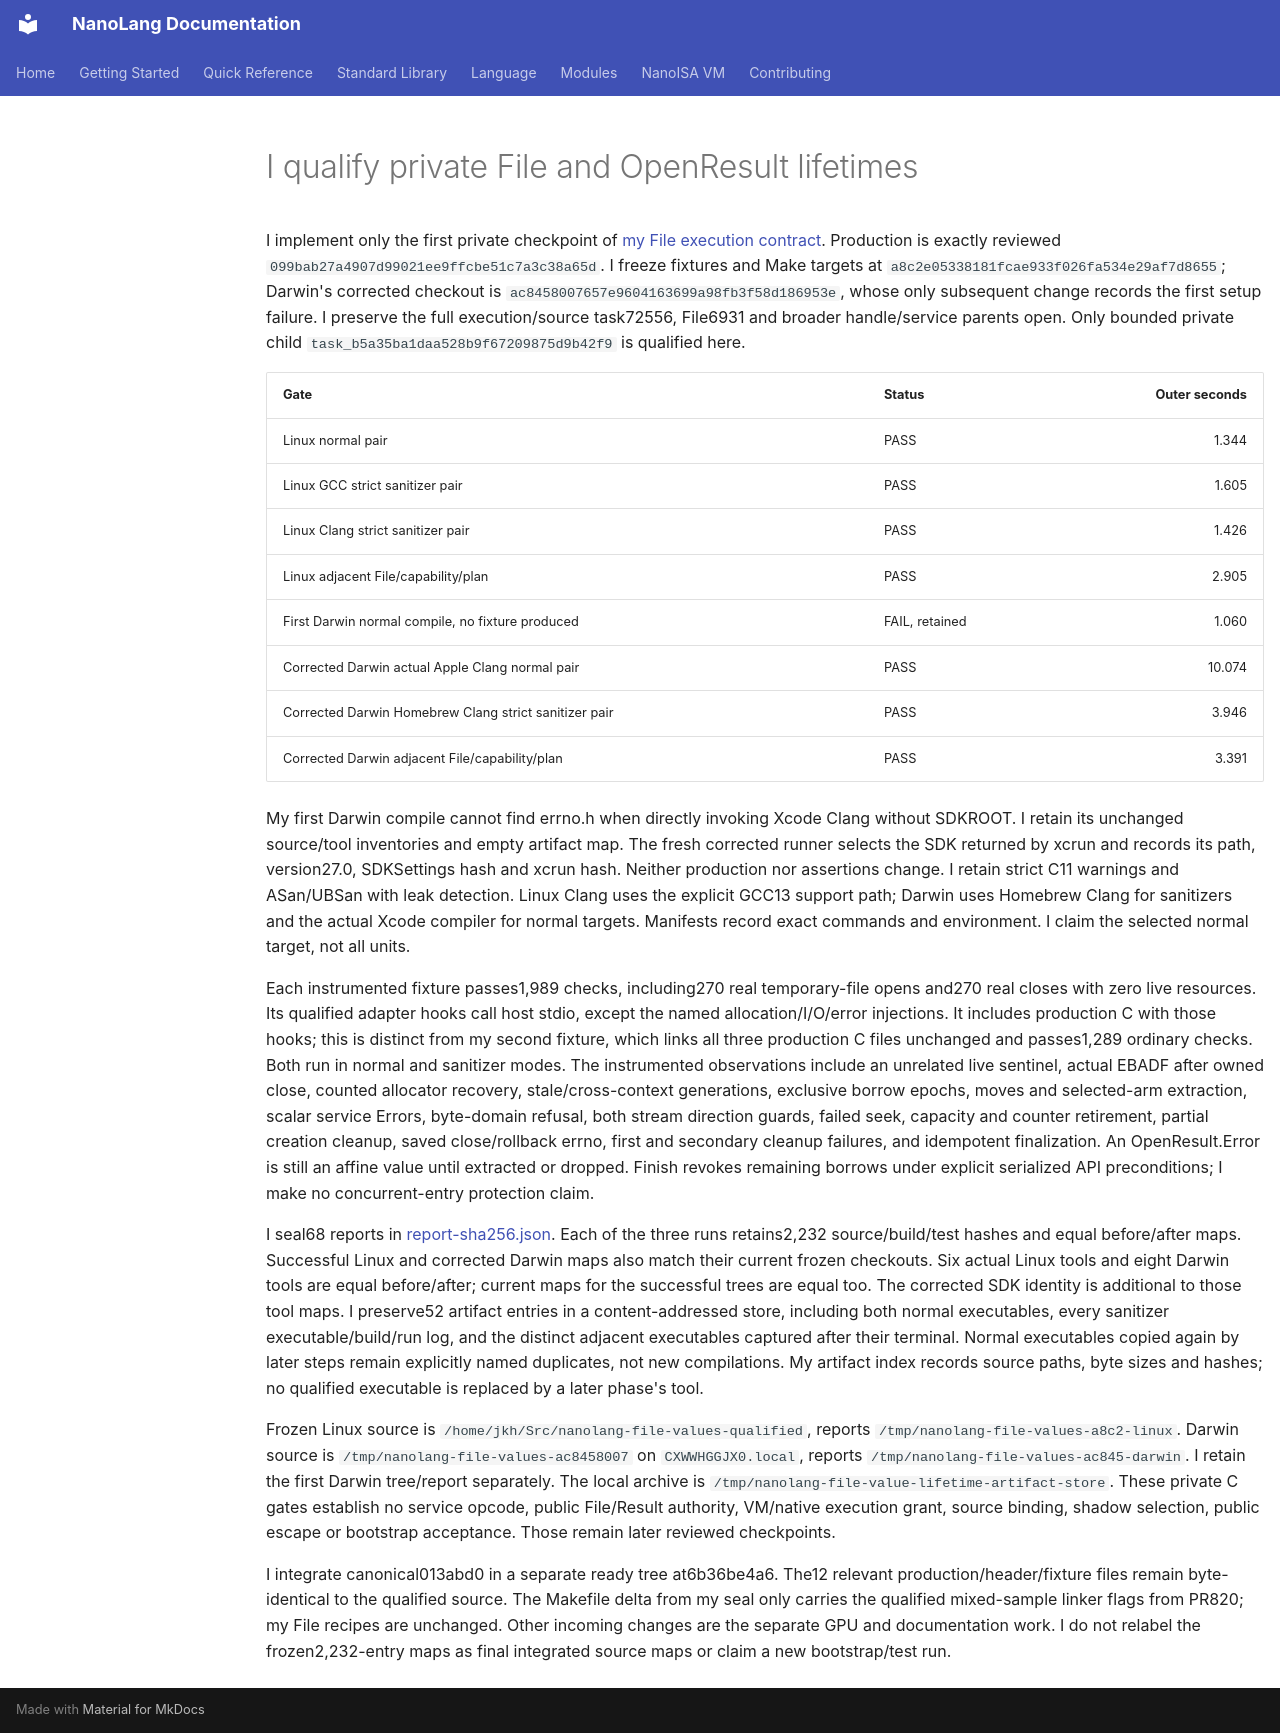

repository: jordanhubbard/nanolang · page: evidence/file-value-lifetimes/index.html · generator: mkdocs

# I qualify private File and OpenResult lifetimes

I implement only the first private checkpoint of
[my File execution contract](../NANOISA_FILE_EXECUTION_BOUNDARY.md).
Production is exactly reviewed `099bab27a4907d99021ee9ffcbe51c7a3c38a65d`.
I freeze fixtures and Make targets at `a8c2e05338181fcae933f026fa534e29af7d8655`;
Darwin's corrected checkout is `ac8458007657e9604163699a98fb3f58d186953e`, whose
only subsequent change records the first setup failure. I preserve the full
execution/source task72556, File6931 and broader handle/service parents open.
Only bounded private child `task_b5a35ba1daa528b9f67209875d9b42f9` is qualified here.

| Gate | Status | Outer seconds |
| --- | --- | ---: |
| Linux normal pair | PASS | 1.344 |
| Linux GCC strict sanitizer pair | PASS | 1.605 |
| Linux Clang strict sanitizer pair | PASS | 1.426 |
| Linux adjacent File/capability/plan | PASS | 2.905 |
| First Darwin normal compile, no fixture produced | FAIL, retained | 1.060 |
| Corrected Darwin actual Apple Clang normal pair | PASS | 10.074 |
| Corrected Darwin Homebrew Clang strict sanitizer pair | PASS | 3.946 |
| Corrected Darwin adjacent File/capability/plan | PASS | 3.391 |

My first Darwin compile cannot find errno.h when directly invoking Xcode Clang
without SDKROOT. I retain its unchanged source/tool inventories and empty artifact
map. The fresh corrected runner selects the SDK returned by xcrun and records
its path, version27.0, SDKSettings hash and xcrun hash. Neither production nor
assertions change. I retain strict C11 warnings and ASan/UBSan with leak detection.
Linux Clang uses the explicit GCC13 support path; Darwin uses Homebrew Clang for
sanitizers and the actual Xcode compiler for normal targets. Manifests record
exact commands and environment. I claim the selected normal target, not all units.

Each instrumented fixture passes1,989 checks, including270 real temporary-file
opens and270 real closes with zero live resources. Its qualified adapter hooks
call host stdio, except the named allocation/I/O/error injections. It includes
production C with those hooks; this is distinct from my second fixture, which
links all three production C files unchanged and passes1,289 ordinary checks.
Both run in normal and sanitizer modes. The instrumented observations include
an unrelated live sentinel, actual EBADF after owned close, counted allocator
recovery, stale/cross-context generations, exclusive borrow epochs, moves and
selected-arm extraction, scalar service Errors, byte-domain refusal, both stream
direction guards, failed seek, capacity and counter retirement, partial creation
cleanup, saved close/rollback errno, first and secondary cleanup failures, and
idempotent finalization. An OpenResult.Error is still an affine value until
extracted or dropped. Finish revokes remaining borrows under explicit serialized
API preconditions; I make no concurrent-entry protection claim.

I seal68 reports in [report-sha256.json](file-value-lifetimes/report-sha256.json).
Each of the three runs retains2,232 source/build/test hashes and equal before/after
maps. Successful Linux and corrected Darwin maps also match their current frozen
checkouts. Six actual Linux tools and eight Darwin tools are equal before/after;
current maps for the successful trees are equal too. The corrected SDK identity
is additional to those tool maps. I preserve52 artifact entries in a content-addressed
store, including both normal executables, every sanitizer executable/build/run log,
and the distinct adjacent executables captured after their terminal. Normal
executables copied again by later steps remain explicitly named duplicates, not
new compilations. My artifact index records source paths, byte sizes and hashes;
no qualified executable is replaced by a later phase's tool.

Frozen Linux source is `/home/jkh/Src/nanolang-file-values-qualified`, reports
`/tmp/nanolang-file-values-a8c2-linux`. Darwin source is
`/tmp/nanolang-file-values-ac8458007` on `CXWWHGGJX0.local`, reports
`/tmp/nanolang-file-values-ac845-darwin`. I retain the first Darwin tree/report
separately. The local archive is `/tmp/nanolang-file-value-lifetime-artifact-store`.
These private C gates establish no service opcode, public File/Result authority,
VM/native execution grant, source binding, shadow selection, public escape or
bootstrap acceptance. Those remain later reviewed checkpoints.

I integrate canonical013abd0 in a separate ready tree at6b36be4a6. The12 relevant
production/header/fixture files remain byte-identical to the qualified source.
The Makefile delta from my seal only carries the qualified mixed-sample linker
flags from PR820; my File recipes are unchanged. Other incoming changes are the
separate GPU and documentation work. I do not relabel the frozen2,232-entry maps
as final integrated source maps or claim a new bootstrap/test run.
